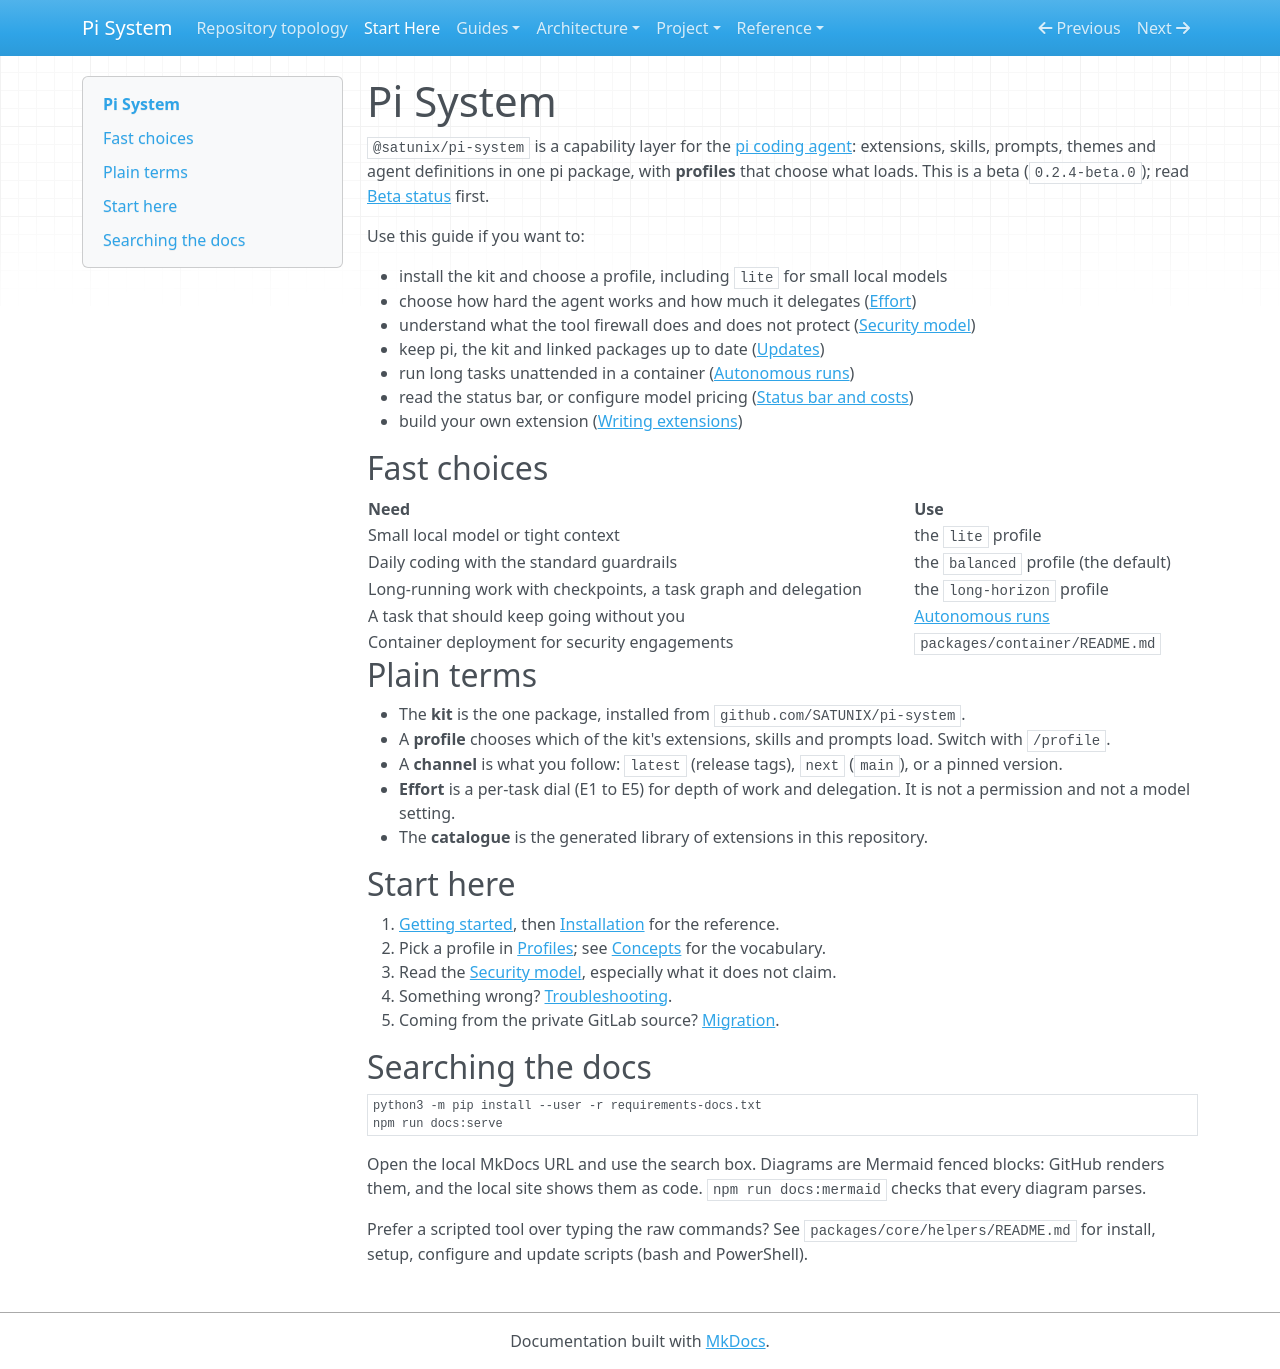

repository: SATUNIX/pi-system · page: index.html · generator: mkdocs

# Pi System

`@satunix/pi-system` is a capability layer for the [pi coding agent](https://github.com/earendil-works/pi):
extensions, skills, prompts, themes and agent definitions in one pi package, with **profiles** that
choose what loads. This is a beta (`0.2.4-beta.0`); read [Beta status](beta.md) first.

Use this guide if you want to:

- install the kit and choose a profile, including `lite` for small local models
- choose how hard the agent works and how much it delegates ([Effort](effort.md))
- understand what the tool firewall does and does not protect ([Security model](security.md))
- keep pi, the kit and linked packages up to date ([Updates](updates.md))
- run long tasks unattended in a container ([Autonomous runs](autonomy.md))
- read the status bar, or configure model pricing ([Status bar and costs](status-bar-and-costs.md))
- build your own extension ([Writing extensions](WRITING_EXTENSIONS.md))

## Fast choices

| Need | Use |
|---|---|
| Small local model or tight context | the `lite` profile |
| Daily coding with the standard guardrails | the `balanced` profile (the default) |
| Long-running work with checkpoints, a task graph and delegation | the `long-horizon` profile |
| A task that should keep going without you | [Autonomous runs](autonomy.md) |
| Container deployment for security engagements | `packages/container/README.md` |

## Plain terms

- The **kit** is the one package, installed from `github.com/SATUNIX/pi-system`.
- A **profile** chooses which of the kit's extensions, skills and prompts load. Switch with `/profile`.
- A **channel** is what you follow: `latest` (release tags), `next` (`main`), or a pinned version.
- **Effort** is a per-task dial (E1 to E5) for depth of work and delegation. It is not a
  permission and not a model setting.
- The **catalogue** is the generated library of extensions in this repository.

## Start here

1. [Getting started](getting-started.md), then [Installation](INSTALL.md) for the reference.
2. Pick a profile in [Profiles](profiles.md); see [Concepts](concepts.md) for the vocabulary.
3. Read the [Security model](security.md), especially what it does not claim.
4. Something wrong? [Troubleshooting](troubleshooting.md).
5. Coming from the private GitLab source? [Migration](migration.md).

## Searching the docs

```sh
python3 -m pip install --user -r requirements-docs.txt
npm run docs:serve
```

Open the local MkDocs URL and use the search box. Diagrams are Mermaid fenced blocks: GitHub
renders them, and the local site shows them as code. `npm run docs:mermaid` checks that every
diagram parses.

Prefer a scripted tool over typing the raw commands? See `packages/core/helpers/README.md` for
install, setup, configure and update scripts (bash and PowerShell).
